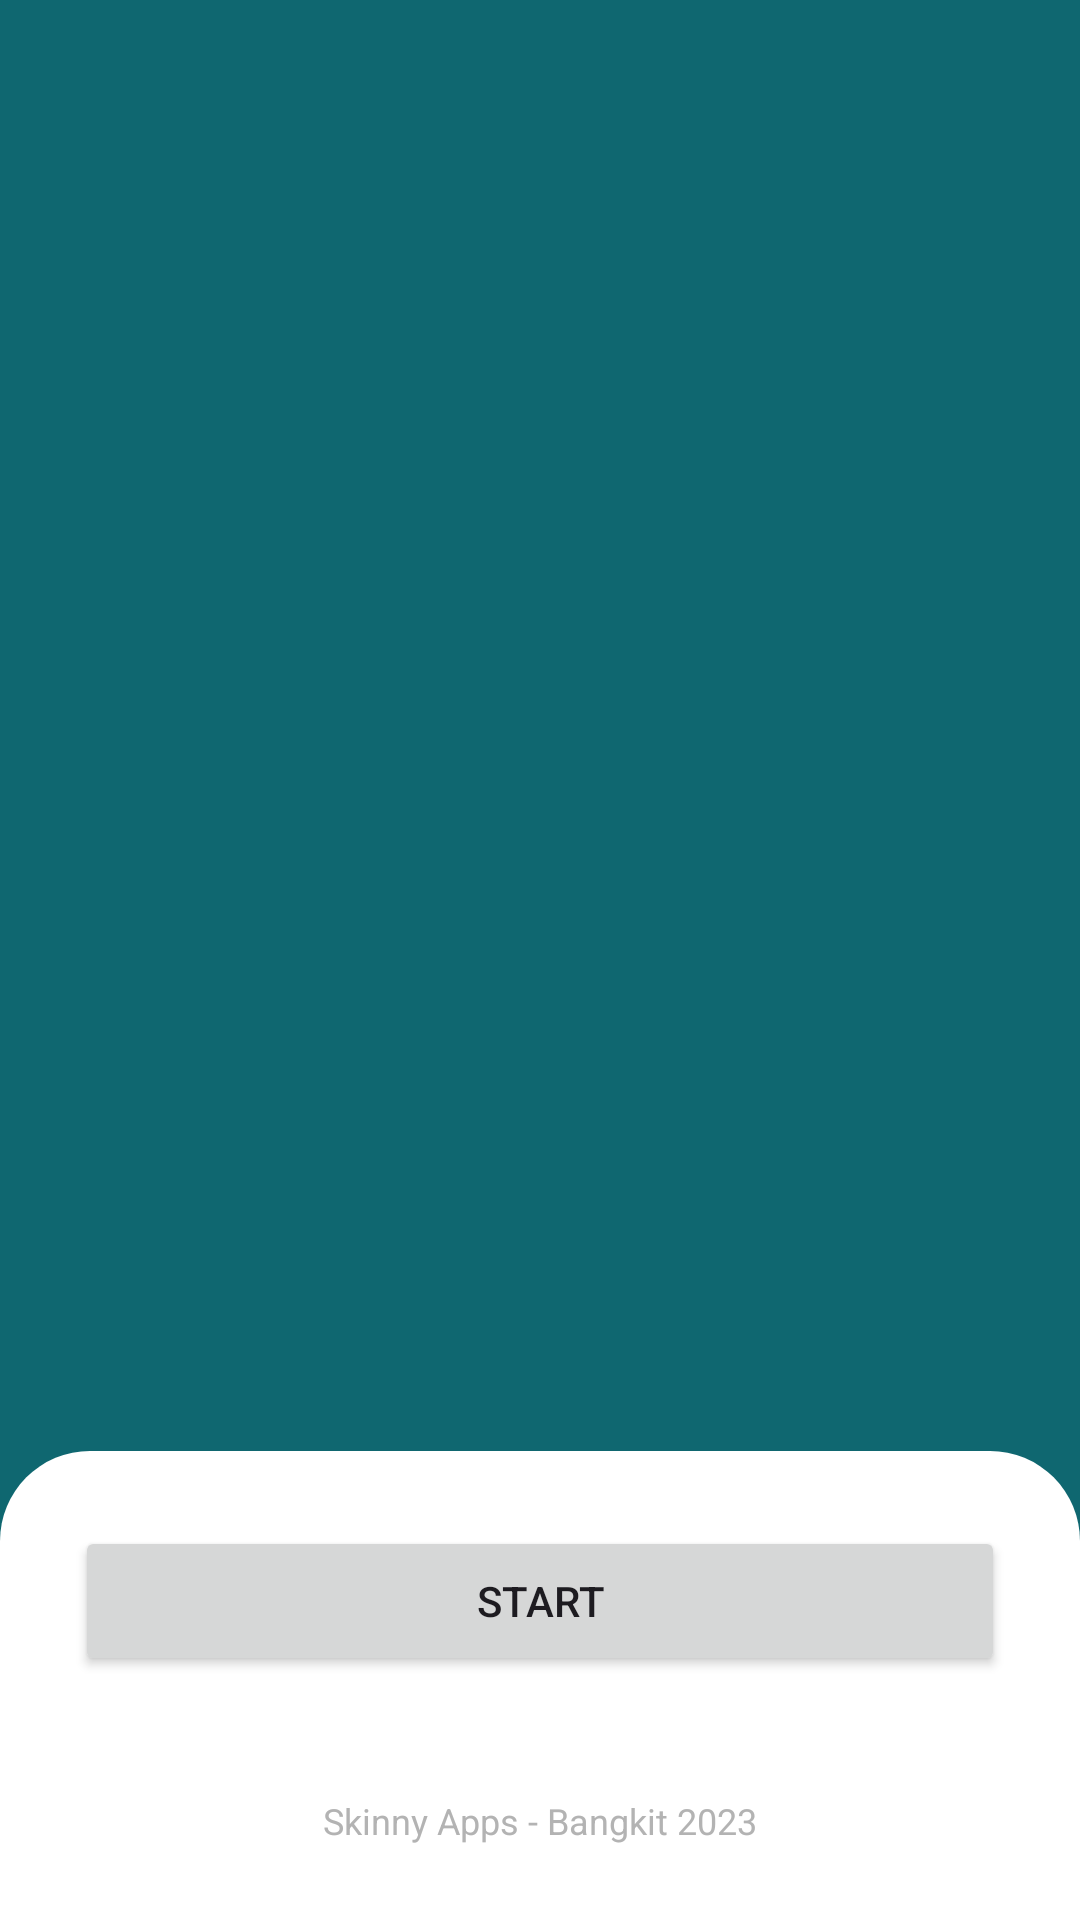

Reconstruct the res/layout file that produces this screen, plus the resources it refers to.
<!-- AndroidManifest.xml: application theme Theme.SkinnyAppBeta -->
<!-- res/layout/fragment_on_boarding.xml -->
<?xml version="1.0" encoding="utf-8"?>
<RelativeLayout xmlns:android="http://schemas.android.com/apk/res/android"
    xmlns:tools="http://schemas.android.com/tools"
    android:layout_width="match_parent"
    android:layout_height="match_parent"
    xmlns:app="http://schemas.android.com/apk/res-auto"
    tools:context=".ui.onBoarding.OnBoardingFragment"
    android:background="?attr/colorPrimary">

    <LinearLayout
        android:layout_width="match_parent"
        android:layout_height="wrap_content"
        android:layout_above="@id/layout_info"
        android:orientation="vertical"
        android:gravity="center">


        <androidx.viewpager2.widget.ViewPager2
            android:id="@+id/viewPager"
            android:layout_width="match_parent"
            android:layout_height="match_parent"
            android:clipToPadding="false"
            android:overScrollMode="never" />


        <com.google.android.material.tabs.TabLayout
            android:id="@+id/pageIndicator"
            android:layout_width="wrap_content"
            android:layout_height="wrap_content"
            android:layout_margin="30dp"
            app:tabGravity="center"
            app:tabIndicatorHeight="0dp"
            android:background="@android:color/transparent"
            app:tabBackground="@drawable/onboarding_viewpager_selector_white"/>


    </LinearLayout>


    <LinearLayout
        android:id="@+id/layout_info"
        android:layout_width="match_parent"
        android:layout_height="wrap_content"
        android:layout_alignParentBottom="true"
        android:orientation="vertical"
        android:gravity="center"
        android:background="@drawable/layout_rounded_top_white"
        android:weightSum="10">


        <Button
            android:id="@+id/btn_create_account"
            android:layout_width="match_parent"
            android:layout_height="50dp"
            android:layout_margin="20dp"
            android:text="@string/start"
            android:textAllCaps="true" />

        <androidx.appcompat.widget.AppCompatTextView
            android:id="@+id/text_policy_terms"
            android:layout_width="match_parent"
            android:layout_height="wrap_content"
            android:layout_margin="20dp"
            android:textColor="@color/grey"
            android:gravity="center"
            android:text="@string/start_text_advice"
            android:textColorLink="@color/black"
            android:textSize="12sp" />


    </LinearLayout>

</RelativeLayout>
<!-- resources referenced by this layout -->
<resources>
  <color name="black">#FF000000</color>
  <color name="grey">#B3B3B3</color>
  <!-- drawable layout_rounded_top_white (drawable) -->
  <?xml version="1.0" encoding="utf-8"?>
  <shape xmlns:android="http://schemas.android.com/apk/res/android">
      <solid android:color="?attr/colorSurface"/>
  
      <padding
          android:left="5dp"
          android:top="5dp"
          android:right="5dp"
          android:bottom="5dp"/>
  
      <corners
          android:topRightRadius="30dp"
          android:topLeftRadius="30dp"/>
  </shape>
  <string name="start">Start</string>
  <string name="start_text_advice">Skinny Apps - Bangkit 2023</string>
  <style name="Theme.SkinnyAppBeta" parent="Base.Theme.SkinnyAppBeta" />
  <style name="Base.Theme.SkinnyAppBeta" parent="Theme.Material3.DayNight.NoActionBar">
          
          
          <item name="colorPrimary">@color/green_1</item>
          <item name="colorPrimaryVariant">@color/green_1</item>
          <item name="colorOnPrimary">@color/white</item>
          
          <item name="colorSecondary">@color/green_1</item>
          <item name="colorSecondaryVariant">@color/black</item>
          <item name="colorOnSecondary">@color/white</item>
          
          <item name="android:statusBarColor">?attr/colorPrimaryVariant</item>
          
          <item name="color">@color/green_1</item>
          <item name="colorSurface">@color/white</item>
          <item name="colorPrimaryContainer">@color/white</item>
          <item name="colorOnPrimaryContainer">@color/green_1</item>
  
          <item name="extendedFloatingActionButtonStyle">@style/Widget.App.ExtendedFloatingActionButton</item>
          <item name="floatingActionButtonStyle">@style/Widget.App.FloatingActionButton</item>
  
      </style>
  <color name="green_1">#0F6770</color>
  <color name="white">#FFFFFFFF</color>
  <style name="Widget.App.ExtendedFloatingActionButton" parent="Widget.Material3.ExtendedFloatingActionButton.Icon.Primary">
          <item name="materialThemeOverlay">@style/ThemeOverlay.App.FloatingActionButton</item>
      </style>
  <style name="Widget.App.FloatingActionButton" parent="Widget.Material3.FloatingActionButton.Primary">
          <item name="materialThemeOverlay">@style/ThemeOverlay.App.FloatingActionButton</item>
      </style>
  <style name="ThemeOverlay.App.FloatingActionButton" parent="">
          <item name="colorContainer">@color/green_1</item>
          <item name="colorOnContainer">@color/white</item>
      </style>
</resources>
